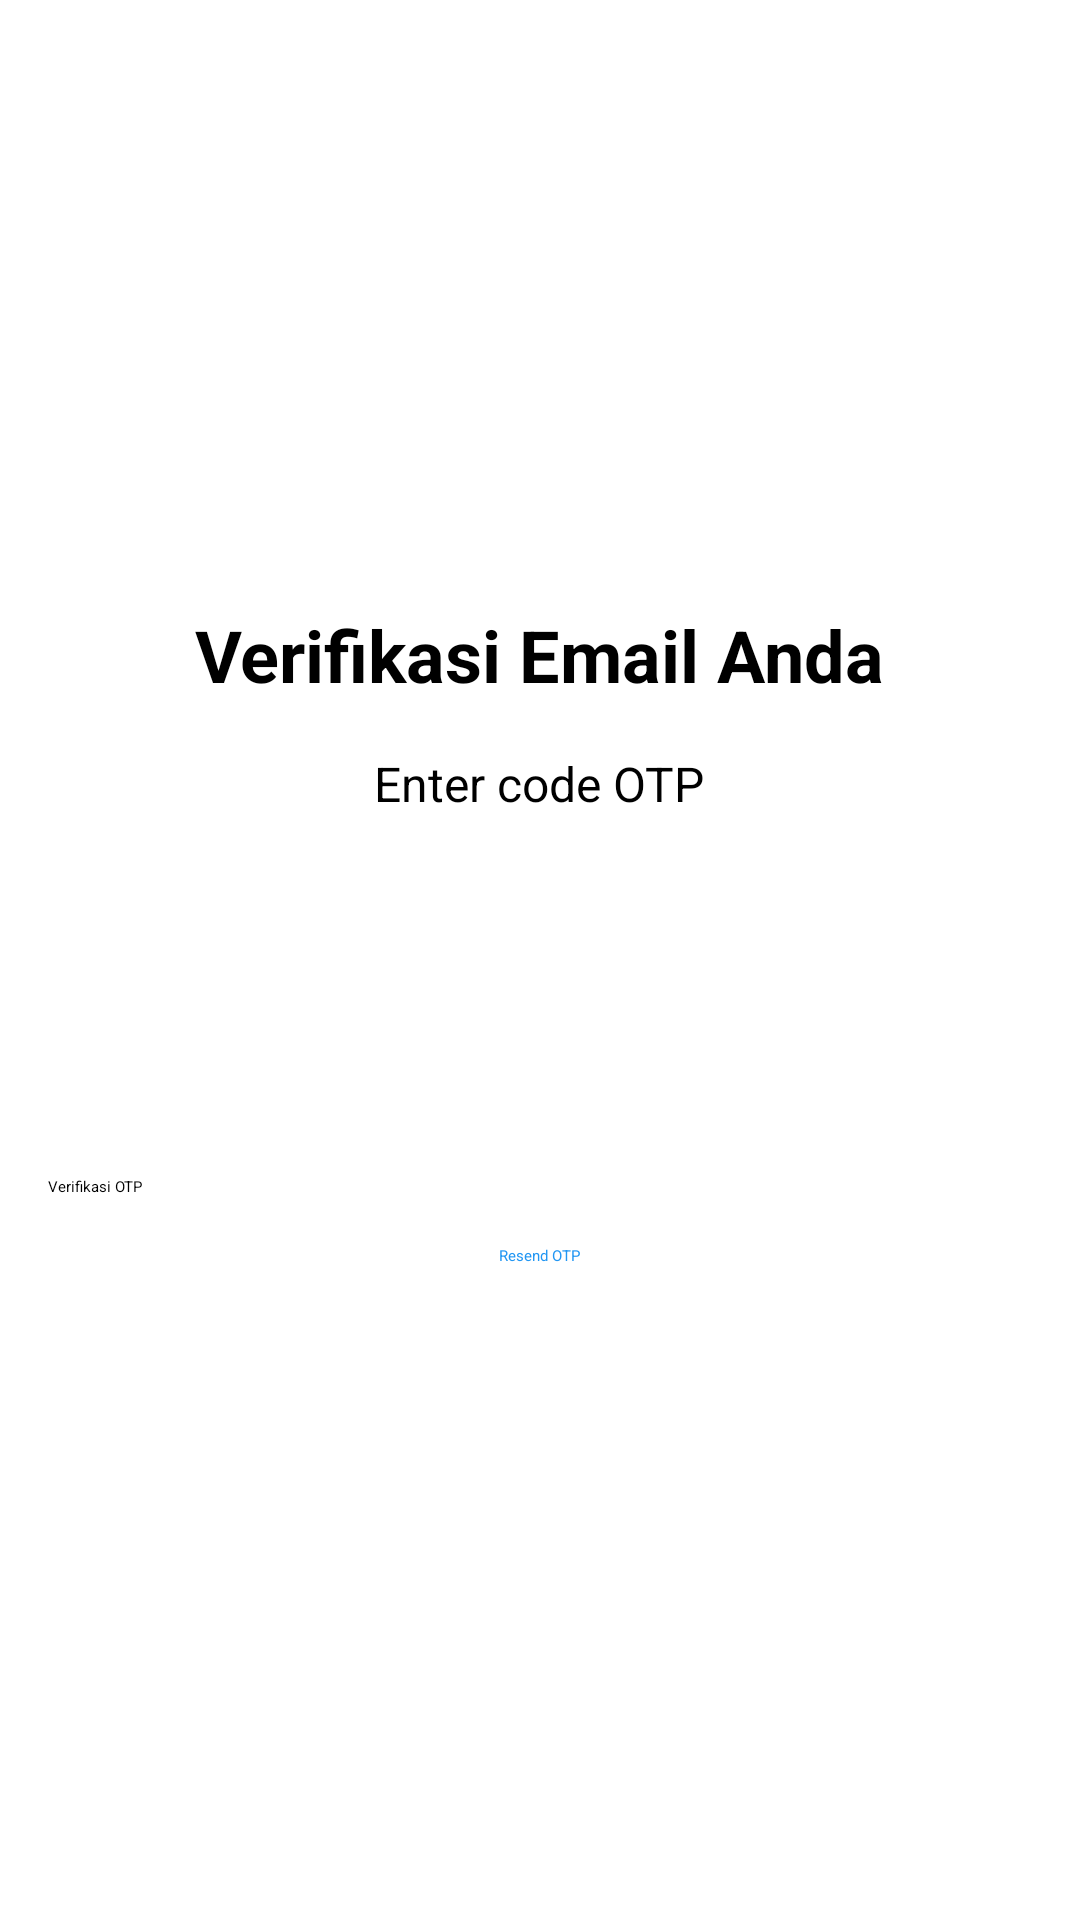

Android layout source for this screen:
<!-- AndroidManifest.xml: application theme Theme.KotlinNewsApp -->
<!-- res/layout/fragment_verify_otp.xml -->
<?xml version="1.0" encoding="utf-8"?>
<LinearLayout xmlns:android="http://schemas.android.com/apk/res/android"
    android:layout_width="match_parent"
    android:layout_height="match_parent"
    android:orientation="vertical"
    android:padding="16dp"
    android:gravity="center">

    <TextView
        android:layout_width="wrap_content"
        android:layout_height="wrap_content"
        android:text="Verifikasi Email Anda"
        android:textSize="24sp"
        android:textStyle="bold"
        android:layout_marginBottom="16dp"/>

    <TextView
        android:layout_width="wrap_content"
        android:layout_height="wrap_content"
        android:text="Enter code OTP"
        android:textSize="16sp"
        android:layout_marginBottom="32dp"/>

    <LinearLayout
        android:layout_width="match_parent"
        android:layout_height="wrap_content"
        android:orientation="horizontal"
        android:gravity="center"
        android:layout_marginBottom="32dp">

        <EditText
            android:id="@+id/etDigit1"
            android:layout_width="48dp"
            android:layout_height="48dp"
            android:layout_margin="4dp"
            android:gravity="center"
            android:inputType="number"
            android:maxLength="1"
            android:textSize="24sp"/>

        <EditText
            android:id="@+id/etDigit2"
            android:layout_width="48dp"
            android:layout_height="48dp"
            android:layout_margin="4dp"
            android:gravity="center"
            android:inputType="number"
            android:maxLength="1"
            android:textSize="24sp"/>

        <EditText
            android:id="@+id/etDigit3"
            android:layout_width="48dp"
            android:layout_height="48dp"
            android:layout_margin="4dp"
            android:gravity="center"
            android:inputType="number"
            android:maxLength="1"
            android:textSize="24sp"/>

        <EditText
            android:id="@+id/etDigit4"
            android:layout_width="48dp"
            android:layout_height="48dp"
            android:layout_margin="4dp"
            android:gravity="center"
            android:inputType="number"
            android:maxLength="1"
            android:textSize="24sp"/>

        <EditText
            android:id="@+id/etDigit5"
            android:layout_width="48dp"
            android:layout_height="48dp"
            android:layout_margin="4dp"
            android:gravity="center"
            android:inputType="number"
            android:maxLength="1"
            android:textSize="24sp"/>

        <EditText
            android:id="@+id/etDigit6"
            android:layout_width="48dp"
            android:layout_height="48dp"
            android:layout_margin="4dp"
            android:gravity="center"
            android:inputType="number"
            android:maxLength="1"
            android:textSize="24sp"/>
    </LinearLayout>

    <Button
        android:id="@+id/btnVerifyOtp"
        android:layout_width="match_parent"
        android:layout_height="wrap_content"
        android:text="Verifikasi OTP"/>

    <TextView
        android:id="@+id/tvResendOtp"
        android:layout_width="wrap_content"
        android:layout_height="wrap_content"
        android:text="Resend OTP"
        android:textColor="#2196F3"
        android:padding="16dp"/>

</LinearLayout>
<!-- resources referenced by this layout -->
<resources>

</resources>
